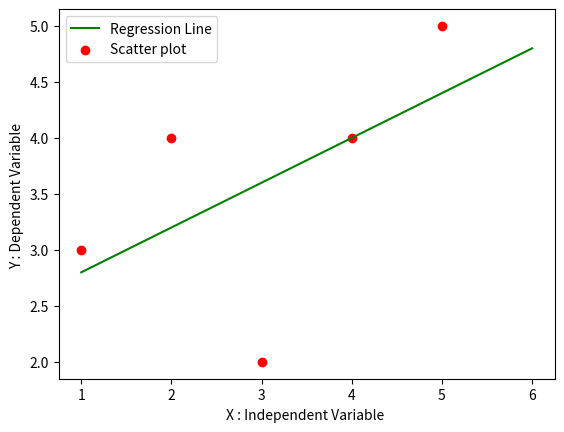

The script that saved this image:
import numpy as np
import pandas as pd
import matplotlib.pyplot as plt 

def Marvellous_Predictor():
    ##Load the data
    X = [1, 2, 3, 4, 5]
    Y = [3, 4, 2, 4, 5]

    print("values of independent variable : ",X)
    print("value of dependent variable : ",Y)

    mean_X = np.mean(X)

    mean_Y = np.mean(Y)

    print("Mean of X : ",mean_X)
    print("Mean of Y : ",mean_Y)

    n = len(X)

    numerator = 0
    denominator = 0
    
    # y = mx + c

    for i in range(n):
        numerator = numerator + (X[i] - mean_X) * (Y[i] - mean_Y)
        denominator = denominator + (X[i] - mean_X)**2


    m = numerator / denominator


    print("slope of line is :  ", m)

    c = mean_Y - (m * mean_X)

    print("y intercept of line is : ",c)

    x = np.linspace(1, 6, n)

    y = c + m * x

    plt.plot(x, y, color = "g", label = "Regression Line")

    plt.scatter(X, Y, color = "r", label = "Scatter plot")

    plt.xlabel("X : Independent Variable ")
    plt.ylabel("Y : Dependent Variable ")

    plt.legend()
    

    plt.show()



    


    
                        

def main():
    Marvellous_Predictor()


if __name__ == "__main__":
    main()